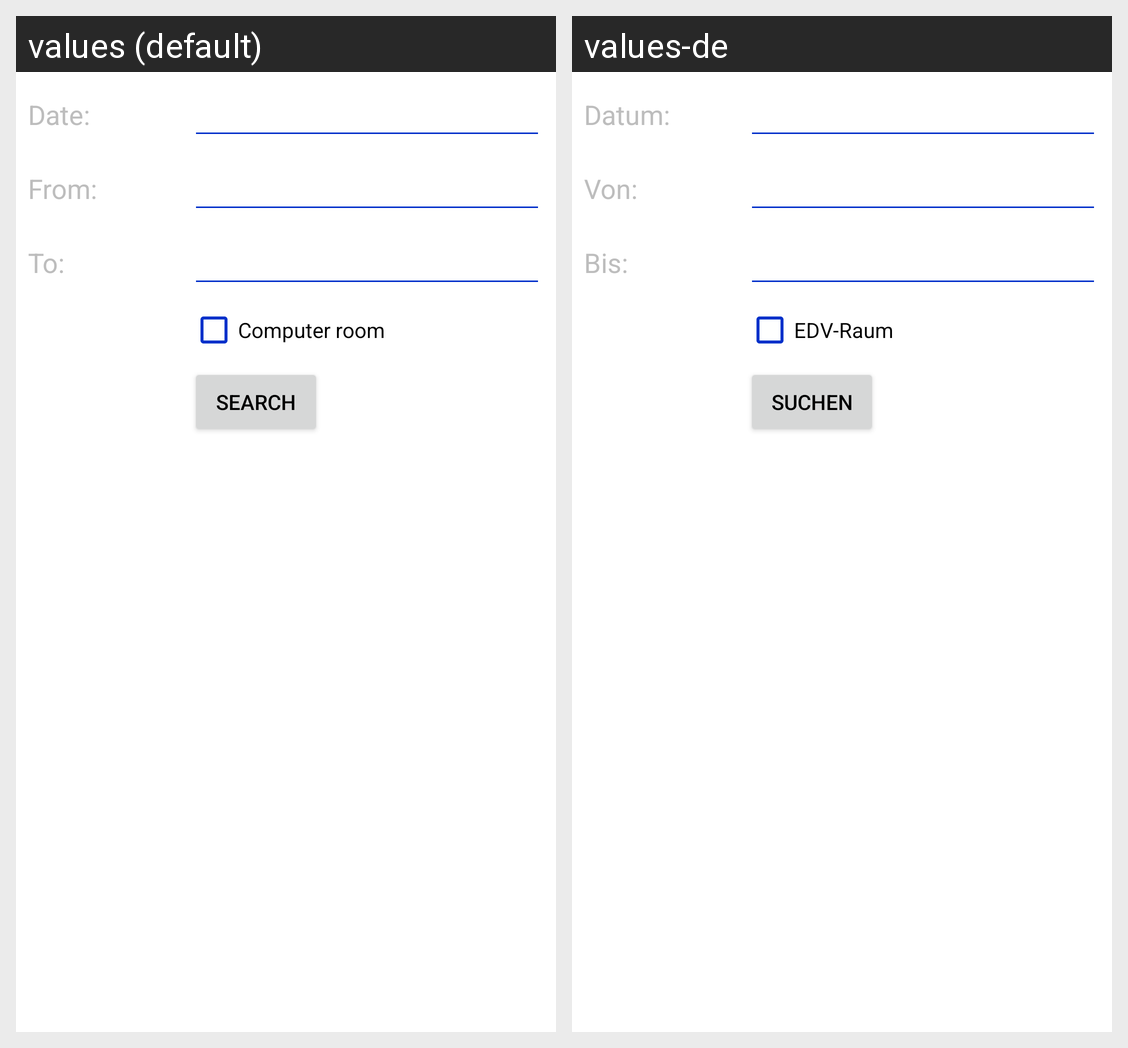

The same Android screen rendered under two of its app's locales, left to right. List the strings drawn on it with the default value and each locale's translation.
Android screen res/layout/fragment_raumsuche.xml rendered under 2 locales, left to right: values (default), values-de. Device: Nexus 5 (rendered at 1080×1920; each locale shown at half size, 540×960, under a caption strip naming it); theme AppTheme.
Strings drawn on this screen, with the default value and each locale's value (text and hints the layout hard-codes, and strings that could not be matched under every locale, appear in the picture but are not listed):

date
  values: Date:
  values-de: Datum:

from
  values: From:
  values-de: Von:

to
  values: To:
  values-de: Bis:

edvraum
  values: Computer room
  values-de: EDV-Raum

search
  values: Search
  values-de: Suchen
